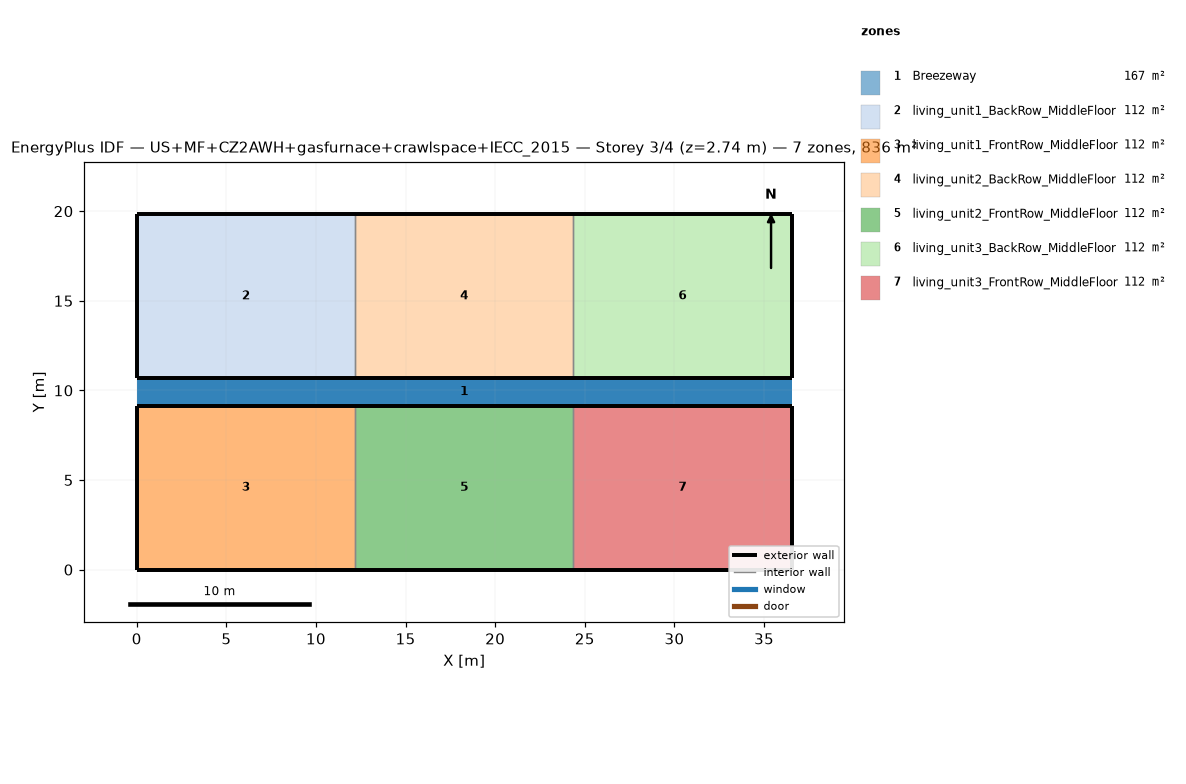
=== STOREY PLAN SPEC (per zone: floor XY polygon, exterior-wall plan segments, windows/doors) ===
zone 1: Breezeway  (167.0 m²)
  floor: (36.54, 9.16) (0.00, 9.16) (0.00, 10.68) (36.54, 10.68)
  floor: (36.54, 9.16) (0.00, 9.16) (0.00, 10.68) (36.54, 10.68)
  floor: (36.54, 9.16) (0.00, 9.16) (0.00, 10.68) (36.54, 10.68)
zone 2: living_unit1_BackRow_MiddleFloor  (111.5 m²)
  floor: (12.18, 10.68) (0.00, 10.68) (0.00, 19.84) (12.18, 19.84)
  exterior wall: (0.00, 10.68) – (12.18, 10.68)  [12.2 m]
  exterior wall: (12.18, 19.84) – (0.00, 19.84)  [12.2 m]
  exterior wall: (0.00, 19.84) – (0.00, 10.68)  [9.2 m]
  interior walls: 1
zone 3: living_unit1_FrontRow_MiddleFloor  (111.5 m²)
  floor: (12.18, 0.00) (0.00, 0.00) (0.00, 9.16) (12.18, 9.16)
  exterior wall: (0.00, 0.00) – (12.18, 0.00)  [12.2 m]
  exterior wall: (12.18, 9.16) – (0.00, 9.16)  [12.2 m]
  exterior wall: (0.00, 9.16) – (0.00, 0.00)  [9.2 m]
  interior walls: 1
zone 4: living_unit2_BackRow_MiddleFloor  (111.5 m²)
  floor: (24.36, 10.68) (12.18, 10.68) (12.18, 19.84) (24.36, 19.84)
  exterior wall: (12.18, 10.68) – (24.36, 10.68)  [12.2 m]
  exterior wall: (24.36, 19.84) – (12.18, 19.84)  [12.2 m]
  interior walls: 2
zone 5: living_unit2_FrontRow_MiddleFloor  (111.5 m²)
  floor: (24.36, 0.00) (12.18, 0.00) (12.18, 9.16) (24.36, 9.16)
  exterior wall: (12.18, 0.00) – (24.36, 0.00)  [12.2 m]
  exterior wall: (24.36, 9.16) – (12.18, 9.16)  [12.2 m]
  interior walls: 2
zone 6: living_unit3_BackRow_MiddleFloor  (111.5 m²)
  floor: (36.54, 10.68) (24.36, 10.68) (24.36, 19.84) (36.54, 19.84)
  exterior wall: (24.36, 10.68) – (36.54, 10.68)  [12.2 m]
  exterior wall: (36.54, 10.68) – (36.54, 19.84)  [9.2 m]
  exterior wall: (36.54, 19.84) – (24.36, 19.84)  [12.2 m]
  interior walls: 1
zone 7: living_unit3_FrontRow_MiddleFloor  (111.5 m²)
  floor: (36.54, 0.00) (24.36, 0.00) (24.36, 9.16) (36.54, 9.16)
  exterior wall: (24.36, 0.00) – (36.54, 0.00)  [12.2 m]
  exterior wall: (36.54, 0.00) – (36.54, 9.16)  [9.2 m]
  exterior wall: (36.54, 9.16) – (24.36, 9.16)  [12.2 m]
  interior walls: 1

=== DERIVED (storey summary) ===
Building: US+MF+CZ2AWH+gasfurnace+crawlspace+IECC_2015
Storey: 3 of 4  (floor level z = 2.74 m)
Storey gross floor area: 836.2 m²
Zones on this storey: 7
  - Breezeway: floor 167.0 m²
  - living_unit1_BackRow_MiddleFloor: floor 111.5 m²; exterior wall 33.5 m (86.9 m²); WWR 0.0%
  - living_unit1_FrontRow_MiddleFloor: floor 111.5 m²; exterior wall 33.5 m (86.9 m²); WWR 0.0%
  - living_unit2_BackRow_MiddleFloor: floor 111.5 m²; exterior wall 24.4 m (63.1 m²); WWR 0.0%
  - living_unit2_FrontRow_MiddleFloor: floor 111.5 m²; exterior wall 24.4 m (63.1 m²); WWR 0.0%
  - living_unit3_BackRow_MiddleFloor: floor 111.5 m²; exterior wall 33.5 m (86.9 m²); WWR 0.0%
  - living_unit3_FrontRow_MiddleFloor: floor 111.5 m²; exterior wall 33.5 m (86.9 m²); WWR 0.0%
Zone adjacency (shared interzone walls):
  - living_unit1_BackRow_MiddleFloor ↔ living_unit2_BackRow_MiddleFloor
  - living_unit1_FrontRow_MiddleFloor ↔ living_unit2_FrontRow_MiddleFloor
  - living_unit2_BackRow_MiddleFloor ↔ living_unit3_BackRow_MiddleFloor
  - living_unit2_FrontRow_MiddleFloor ↔ living_unit3_FrontRow_MiddleFloor